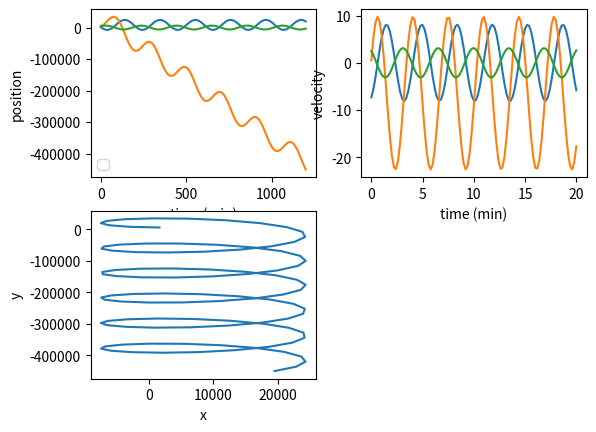
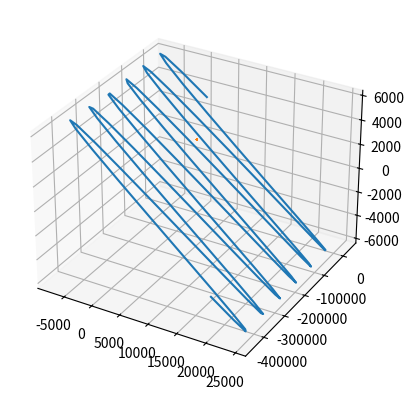

Write the Python code that produced these figures, in order.
#!/usr/bin/python3

import numpy as np
from scipy.integrate import odeint
import matplotlib.pyplot as plt
from mpl_toolkits.mplot3d import Axes3D


def main():
    """Solving the linear CW equations given a set of state vectors
       for a target and chaser vehicle"""
    global mu, Re

    Re = 6378
    mu = 398600
# """
#    # Example 7.2 from Curtis
#
#    # Target
#    aTarg = Re + 300
#    TTarg = 1.508   # hr
#    thetaTarg = 60
#    iTarg = 40
#    OmegaTarg = 20
#    omegaTarg = 0
#
#    oeTarg = np.array([aTarg,TTarg,thetaTarg,iTarg,OmegaTarg,omegaTarg])
#
#    # Chaser
#    aChase = Re + (318.50+515.51)/2
#    TChase = 1.548
#    thetaChase = 349.65
#    iChase = 40.130
#    OmegaChase = 19.819
#    omegaChase = 70.662
#
#    oeChase = np.array([aChase,TChase,thetaChase,iChase,OmegaChase,omegaChase])
#
#    rv0 = oe_to_rv(oeTarg)
#    rvChase = oe_to_rv(oeChase)

    # Assume a known state vector (from curtis)

    # Delete file contents
    # remove_data('trainingData.csv')

    # do the ode of the CW equations
    diffCW()
    pass


# generate a random set of chaser and target values
def cw_LInear():
    for x in range(20):
        # Space Station
        r0random = np.random.uniform(low=10, high=50.0, size=3)
        v0random = np.random.uniform(low=0.10, high=2.0, size=3)

        # range for random value generation
        rdiff = 10
        vdiff = 0.1

        # Spacecraft
        rtargrandom = np.array([np.random.uniform(low=r0random[0] - rdiff, high=r0random[0] + rdiff),
                                np.random.uniform(low=r0random[1] - rdiff, high=r0random[1] + rdiff),
                                np.random.uniform(low=r0random[2] - rdiff, high=r0random[2] + rdiff)])

        vtargrandom = np.array([np.random.uniform(low=v0random[0] - vdiff, high=v0random[0] + vdiff),
                                np.random.uniform(low=v0random[1] - vdiff, high=v0random[1] + vdiff),
                                np.random.uniform(low=v0random[2] - vdiff, high=v0random[2] + vdiff)])

        # # Space station (target vechicle)
        # r0 = np.array([1622.39, 5305.10, 3717.44])
        # v0 = np.array([-7.29977, 0.492357, 2.48318])
        # # Chaser
        # rtarg = np.array([1612.75, 5310.19, 3750.33])
        # vtarg = np.array([-7.35321, 0.463856, 2.46920])

        # space Station
        r0, v0 = r0random, v0random
        rtarg, vtarg = rtargrandom, vtargrandom

        ihat = r0 / np.linalg.norm(r0)
        jhat = v0 / np.linalg.norm(v0)
        khat = np.cross(ihat, jhat)

        # coordinate transformation from geocentric to equatorial to space station
        Q = np.concatenate(([ihat], [jhat], [khat]))

        deltar = rtarg - r0
        # Mean motion of the space station
        n = np.linalg.norm(v0)/np.linalg.norm(r0)

        Omega_space_station = n*khat
        deltav = vtarg - v0 - np.cross(Omega_space_station, deltar)
        deltar0 = Q.dot(deltar)
        deltav0 = Q.dot(deltav)

        # time of the 2-impulse maneuver
        # solve cw over a timespan
        tfinal = 8 * 60**2  # hours to seconds
        # t = np.linspace(0, tfinal, 100)
        t = tfinal

        # deltavf = np.zeros((len(t), 3))
        # deltarf = np.zeros((len(t), 3))

        # for index in range(len(t)):
        # matrix form CW
        rr = np.array([4 - 3 * np.cos(n * t), 0, 0,
                       6 * (np.sin(n * t) - n * t), 1, 0,
                       0, 0, np.cos(n * t)]).reshape((3, 3))
        rv = np.array([(1 / n * np.sin(n * t)), 2 / n * (1 - np.cos(n * t)), 0,
                       2 / n * (np.cos(n * t) - 1), (1 / n) * (4 * np.sin(n * t) - 3 * n * t), 0,
                       0, 0, 1 / n * np.sin(n * t)]).reshape((3, 3))
        vr = np.array([3 * n * np.sin(n * t), 0, 0,
                       6 * n * (np.cos(n * t) - 1), 0, 0,
                       0, 0, -n * np.sin(n * t)]).reshape((3, 3))
        vv = np.array([np.cos(n * t), 2 * np.sin(n * t), 0,
                       -2 * np.sin(n * t), 4 * np.cos(n * t) - 3, 0,
                       0, 0, np.cos(n * t)]).reshape((3, 3))

        deltav0p = -np.linalg.inv(rv).dot(np.dot(rr, deltar0))

        # # First CW equation deltarf is assumed zero
        # deltarf[t:] = [rr.dot(deltar0) + rv.dot(deltav0)]
        # # Second CW equation deltavf
        # deltavf[t:] = [vr.dot(deltar0) + vv.dot(deltav0)]

        # First CW equation deltarf is assumed zero
        deltarf = rr.dot(deltar0) + rv.dot(deltav0p)
        # Second CW equation deltavf
        deltavf = vr.dot(deltar0) + vv.dot(deltav0p)

        deltarv0 = np.concatenate((deltar0, deltav0p)).reshape((1, 6))
        deltarvf = np.concatenate((deltarf, deltavf)).reshape((1, 6))
        delta = np.array([[deltarv0], [deltarvf]])
        # Save the initial and final states in the csv file to use for training
        save_data('trainingData.csv', delta)

        # Save the test data and the output test data
        save_data('testData.csv', np.reshape(deltar0, (1, 3)))
        save_data('outputTestData.csv', np.reshape(deltavf, (1, 3)))

        del r0random, v0random, rtargrandom, vtargrandom
    pass


def save_data(file, data):
    """Save the file contents"""
    with open(file, 'ab') as data_file:
        np.savetxt(data_file, data, delimiter=',')


def remove_data(file):
    """Delete the file contents only"""
    with open(file, 'w') as f:
        pass


# def oe_to_rv(oe):

#     """Input a set of orbital elements and returns a state vector
#         Inputs: numpy array
#                 a, e, i, w, Omega, theta
#         Outputs:
#                 [x, y, z, v_x, v_y, v_z] 

#     """

#     a, e, i ,w, Omega, theta = oe[0], oe[1], oe[2], oe[3], oe[4], oe[5]


#     if a < 0 or e < 0 or e > 1 or np.fabs(1) > 2*np.pi or np.fabs(Omega)> 2*np.pi or np.fabs(w) > 2*np.pi:
#         raise ValueError("error: Invalid orbital elements")

#     xhat = np.array([1, 0, 0])
#     yhat = np.array([0, 0, 0])
#     zhat = np.array([1, 0, 0])

#     r = (h**2/mu) * (1/(1+e*np.cos(theta))) * np.array([np.cos(theta), np.sin(theta), 0]).T
#     v = mu/h*np.array([-np.sin(theta), e + np.cos(theta), 0]).T

#     nu = kepler(oe,t)
#     nhat = np.cos(Omega)*xhat+np.sin(Omega)*yhat
#     rhatT=-np.cos(i)*np.sin(Omega)*xhat+np.cos(i)*np.cos(Omega)*yhat+np.sin(i)*zhat
#     rmag=a*(1-e**2)/(1+e*np.cos(nu))
#     vmag=np.sqrt(mu/rmag*(2-rmag/a))
#     gamma=np.atan2(e*np.sin(nu),1+e*np.cos(nu))
#     u=w+nu
#     rhat=np.cos(u)*nhat+np.sin(u)*rhatT
#     vhat=np.sin(gamma-u)*nhat+np.cos(gamma-u)*rhatT
#     r=rmag*rhat
#     v=vmag*vhat

#     return np.array([r, v])


def diffCW():
    """Solves the difeerential form of the CW equations"""
    a = 5200 + Re
    hr_to_sec = 60 ** 2
    # Assuming a circular mean motion
    n = np.sqrt(mu / a**3)

    # t in seconds
    t = np.linspace(0, 20 * hr_to_sec, 101)
    # r0 = [a, 0.0, 0.0]
    # v0 = [0, n, 0]
    r0 = [1622.39, 5305.10, 3717.44]
    v0 = [-7.29977, 0.492357, 2.48318]
    y0 = r0 + v0
    # print(y0)

    # y = odeint(clohessy_Wiltshire_ode, [a, .5*a, .5*a, 0.0, n, 0], t, args=n)
    y = odeint(Clohessy_Wiltshire_ode, y0, t, args=(n,))
    print(y[0, :])
    plt.figure(1)
    plt.subplot(2, 2, 1)
    plt.plot(t / hr_to_sec * 60, y[:, 0], t / hr_to_sec * 60, y[:, 1], t / hr_to_sec * 60, y[:, 2])
    plt.xlabel('time (min)')
    plt.ylabel('position')
    plt.legend()

    plt.subplot(2, 2, 2)
    plt.plot(t / hr_to_sec, y[:, 3], t / hr_to_sec, y[:, 4], t / hr_to_sec, y[:, 5])
    plt.ylabel('velocity')
    plt.xlabel('time (min)')

    plt.subplot(2, 2, 3)
    plt.plot(y[:, 0], y[:, 1])
    plt.ylabel('y')
    plt.xlabel('x')

    plt.figure(2)
    plt.axes(projection='3d')
    plt.plot(y[:, 0], y[:, 1], y[:, 2])
    plt.plot(y[:, 3], y[:, 4], y[:, 5])
    plt.show()


def Clohessy_Wiltshire_ode(x, t, n):
    """Clohessy Wilshire model differential equation"""
    # set up the 2nd order odes as 1st order
    dx = x[3]  # xdot
    dy = x[4]  # ydot
    dz = x[5]  # zdot

    ddx = 3 * (n ** 2) * x[0] + 2 * n * dy
    ddy = -2 * n * dx
    ddz = -n ** 2 * x[2]

    # print(x)

    return np.array([dx, dy, dz, ddx, ddy, ddz])


if __name__ == '__main__':
    main()
